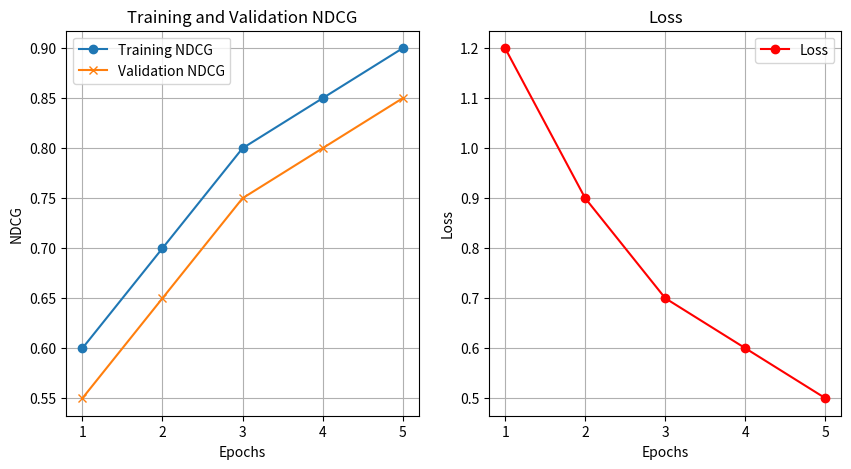

The script that saved this image:
# -*- coding: utf-8 -*-
"""plot_graph.ipynb

Automatically generated by Colaboratory.

Original file is located at
    https://colab.research.google.com/<link-removed>
"""

import matplotlib.pyplot as plt

# Simulated training, validation, and test accuracy and loss values
# Replace these lists with your actual data
epochs = [1, 2, 3, 4, 5]
train_accuracy = [0.6, 0.7, 0.8, 0.85, 0.9]
validation_accuracy = [0.55, 0.65, 0.75, 0.8, 0.85]
test_accuracy = [0.58, 0.68, 0.78, 0.82, 0.87]
loss = [1.2, 0.9, 0.7, 0.6, 0.5]
def plot_graphs(epochs, train_acc, val_acc, loss, loss_fn_name):


# Provided data
#train_acc = [0.7446246520723036, 0.7475306391694665, 0.7634898602945693, 0.7639228440056781, 0.7756304565056293, 0.7770653928937992, 0.7731445615846054, 0.769138068538158, 0.7614352791576573, 0.777001915614483]
#val_acc = [0.42439383891346827, 0.5434594857829493, 0.6354087647401883, 0.6341117318632815, 0.5831604247869789, 0.5960718173680886, 0.6237683600846946, 0.5939516600699908, 0.609303701899909, 0.6545813508446043]
#loss = [0.7265568324171316, 0.7166882755403015, 0.7093899278699418, 0.7053555055761969, 0.7035825273275219, 0.7015349216206105, 0.7008074562942687, 0.7001547683523531, 0.6994430916501923, 0.698805009732799]
#epochs = [0, 1, 2, 3, 4, 5, 6, 7, 8, 9]

# Plot training accuracy, validation accuracy, and loss
    plt.figure(figsize=(10, 5))

# Training and validation accuracy
    plt.subplot(1, 2, 1)
    plt.plot(epochs, train_acc, label='Training NDCG', marker='o')
    plt.plot(epochs, val_acc, label='Validation NDCG', marker='x')
    plt.xlabel('Epochs')
    plt.ylabel('NDCG')
    plt.title('Training and Validation NDCG')
    plt.legend()
    plt.grid()

# Loss
    plt.subplot(1, 2, 2)
    plt.plot(epochs, loss, label='Loss', marker='o', color='red')
    plt.xlabel('Epochs')
    plt.ylabel('Loss')
    plt.title('Loss')
    plt.legend()
    plt.grid()

#plt.tight_layout()

# Show the plots
    plt.show()

    plt.savefig('plot.png')

def plot_graphs_new(epochs, train_ndcg, val_ndcg, test_ndcg, loss, loss_fn_name):
    # Plot training and validation NDCG, and loss
    plt.figure(figsize=(15, 5))

    # Training and validation NDCG
    plt.subplot(1, 3, 1)
    plt.plot(epochs, train_ndcg, label='Training NDCG', marker='o')
    plt.plot(epochs, val_ndcg, label='Validation NDCG', marker='x')
    plt.plot(epochs, test_ndcg, label='Test NDCG', marker='s')
    plt.xlabel('Epochs')
    plt.ylabel('NDCG')
    plt.title('Training, Validation, and Test NDCG')
    plt.legend()
    plt.grid()

    # Loss
    plt.subplot(1, 3, 2)
    plt.plot(epochs, loss, label='Loss', marker='o', color='red')
    plt.xlabel('Epochs')
    plt.ylabel('Loss')
    plt.title('Loss')
    plt.legend()
    plt.grid()

    # Save the plots
    plt.tight_layout()
    plt.savefig('plot-1.png')

    # Show the plots
    plt.show()

epochs = [1, 2, 3, 4, 5]
train_accuracy = [0.6, 0.7, 0.8, 0.85, 0.9]
validation_accuracy = [0.55, 0.65, 0.75, 0.8, 0.85]
test_accuracy = [0.58, 0.68, 0.78, 0.82, 0.87]
loss = [1.2, 0.9, 0.7, 0.6, 0.5]
loss_fn_name = "Lambda"
plot_graphs(epochs, train_accuracy, validation_accuracy, loss, loss_fn_name)